Run: headless pygame with SDL's dummy video driver; simulated clock (each Clock.tick advances the game by its frame time, no real sleeping); random seed 0; keys injected as events and as key.get_pressed() state; no mouse input.
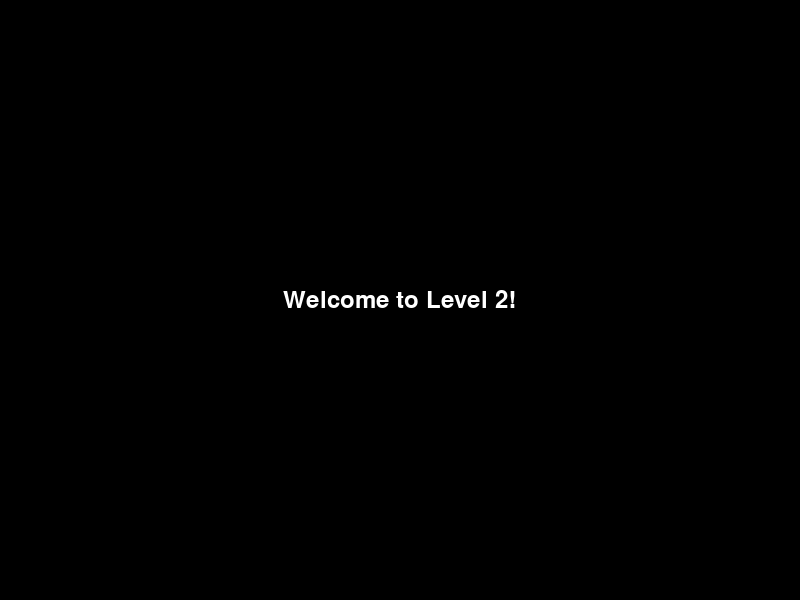
Frame 1 of 4 · flips 1–60 · no input
Frame 2 of 4 · flips 61–180 · tapped SPACE, RETURN · held RIGHT (→), D · screen unchanged from frame 1, image omitted
Frame 3 of 4 · flips 181–300 · held DOWN (↓), S · screen unchanged from frame 2, image omitted
Frame 4 of 4 · flips 301–420 · held LEFT (←), A, UP (↑), W · screen unchanged from frame 3, image omitted

The pygame program that drew these frames:

import pygame
import sys

# Initialize Pygame
pygame.init()

# Define constants
WINDOW_WIDTH, WINDOW_HEIGHT = 800, 600

# Create the game window
screen = pygame.display.set_mode((WINDOW_WIDTH, WINDOW_HEIGHT))
pygame.display.set_caption("Level 2")

# Define fonts and colors
font = pygame.font.Font(None, 36)
text_color = (255, 255, 255)

# Create a function to display the level 2 start message
def display_level_2_start_message():
    # Create a text surface with the level 2 start message
    level_2_start_text = font.render("Welcome to Level 2!", True, text_color)

    # Calculate the position to center the text on the screen
    text_x = (WINDOW_WIDTH - level_2_start_text.get_width()) // 2
    text_y = (WINDOW_HEIGHT - level_2_start_text.get_height()) // 2

    # Fill the screen with a background color (e.g., black)
    screen.fill((0, 0, 0))

    # Blit the level 2 start message onto the screen
    screen.blit(level_2_start_text, (text_x, text_y))

    pygame.display.flip()

# Main loop
def main():
    while True:
        for event in pygame.event.get():
            if event.type == pygame.QUIT:
                pygame.quit()
                sys.exit()

        # Display the level 2 start message
        display_level_2_start_message()

if __name__ == "__main__":
    main()
